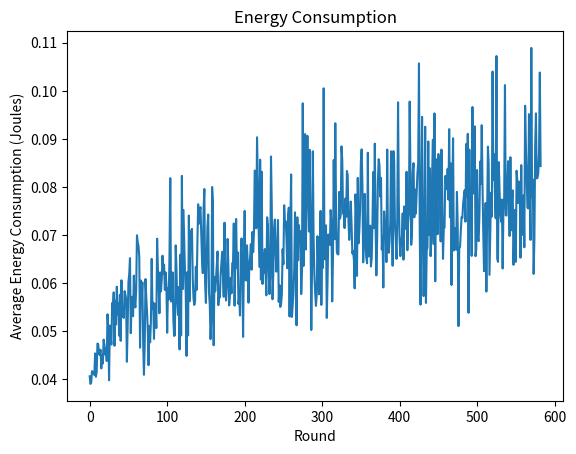

This figure's Python source:
import math
import networkx as nx
import matplotlib.pyplot as plt
import numpy as np
from scipy.spatial.distance import pdist, squareform
import random
import time

# Instantiating the G object

G = nx.Graph()

transmission_range = 50
# Adding nodes to the graph and their corresponding coordinates

#xy = [(727, 333), (410, 921), (369, 283), (943, 142), (423, 646), (153, 477), (649, 828), (911, 989), (972, 422), (35, 419), (648, 836), (17, 688), (281, 402), (344, 909), (815, 675), (371, 908), (748, 991), (838, 45), (462, 505), (508, 474), (565, 617), (2, 979), (392, 991), (398, 265), (789, 35), (449, 952), (88, 281), (563, 839), (128, 725), (639, 35), (545, 329), (259, 294), (379, 907), (830, 466), (620, 290), (789, 579), (778, 453), (667, 663), (665, 199), (844, 732), (105, 884), (396, 411), (351, 452), (488, 584), (677, 94), (743, 659), (752, 203), (108, 318), (941, 691), (981, 702), (100, 701), (783, 822), (250, 788), (96, 902), (540, 471), (449, 473), (671, 295), (870, 246), (588, 102), (703, 121), (402, 637), (185, 645), (808, 10), (668, 617), (467, 852), (280, 39), (563, 377), (675, 334), (429, 177), (494, 637), (430, 831), (57, 726), (509, 729), (376, 311), (429, 833), (395, 417), (628, 792), (512, 259), (845, 729), (456, 110), (277, 501), (211, 996), (297, 689), (160, 87), (590, 605), (498, 557), (971, 211), (562, 326), (315, 963), (316, 471), (390, 316), (365, 755), (573, 631), (881, 532), (969, 218), (220, 388), (517, 500), (869, 670), (490, 575), (331, 992), (500, 500)]
#list_unweighted_edges = [(54, 100), (96, 14), (39, 93), (91, 53), (21, 78), (95, 72), (25, 65), (22, 32), (33, 2), (23, 68), (55, 69), (81, 97), (46, 54), (55, 67), (70, 20), (26, 38), (28, 48), (17, 35), (74, 96), (61, 53), (83, 48), (4, 5), (77, 51), (35, 15), (30, 57), (83, 90), (77, 44), (67, 39), (68, 52), (57, 52), (23, 54), (47, 61), (61, 33), (36, 49), (32, 55), (14, 41), (87, 63), (2, 79), (81, 89), (43, 57), (78, 29), (22, 87), (12, 62), (29, 73), (23, 66), (71, 99), (38, 33), (85, 13), (86, 88), (19, 46), (31, 45), (71, 45), (41, 12), (62, 51), (40, 8), (0, 61), (22, 18), (0, 34), (96, 11), (77, 10), (70, 78), (63, 75), (3, 95), (84, 16), (32, 86), (16, 85), (24, 90), (11, 83), (73, 33), (48, 2), (47, 98), (31, 34), (64, 52), (87, 58), (6, 96), (66, 40), (50, 14), (12, 10), (1, 84), (27, 31), (3, 70), (63, 19), (8, 61), (90, 9), (26, 49), (48, 6), (70, 17), (38, 50), (22, 41), (86, 24), (61, 59), (82, 48), (92, 40), (79, 68), (58, 89), (83, 32), (62, 72), (29, 12), (79, 71), (21, 76), (30, 29), (92, 96), (98, 51), (8, 27), (100, 20), (7, 43), (0, 9), (92, 90), (65, 64), (65, 50), (75, 72), (42, 40), (73, 63), (80, 33), (56, 78), (8, 27), (98, 12), (69, 65), (0, 65), (93, 46), (78, 24), (59, 31), (61, 89), (71, 60), (90, 76), (62, 29), (49, 77), (99, 95), (70, 39), (93, 100), (86, 68), (70, 44), (31, 59), (51, 77), (27, 34), (46, 69), (60, 6), (99, 62), (65, 60), (20, 61), (84, 92), (4, 43), (92, 39), (3, 61), (24, 23), (86, 72), (71, 8), (57, 65), (17, 94), (4, 40), (56, 88), (44, 43), (47, 92), (52, 8), (49, 79), (92, 60), (60, 84), (25, 89), (27, 63), (72, 69), (85, 52), (73, 25), (85, 20), (0, 2), (27, 4), (61, 59), (32, 2), (3, 21), (17, 2), (64, 48), (54, 80), (4, 21), (47, 80), (88, 22), (78, 17), (29, 66), (32, 81), (27, 89), (97, 76), (20, 28), (80, 48), (45, 24), (49, 76), (55, 79), (27, 62), (53, 28), (33, 35), (99, 43), (37, 100), (33, 54), (82, 75), (58, 8), (15, 90), (71, 63), (24, 55), (54, 97), (97, 2), (91, 84), (84, 2), (59, 72), (38, 90), (72, 69), (88, 49), (6, 31), (44, 54), (31, 61), (88, 94), (66, 28), (18, 76), (98, 51), (94, 62), (32, 6), (78, 65), (79, 31), (60, 13), (10, 28), (25, 74), (66, 39), (44, 25), (33, 25), (17, 24), (46, 39), (43, 20), (13, 57), (47, 87), (13, 28), (59, 18), (36, 91), (28, 97), (26, 27), (30, 21), (58, 52), (71, 25), (85, 61), (59, 8), (85, 9), (42, 84), (94, 5), (71, 80), (6, 84), (96, 72), (52, 81), (28, 5), (8, 18), (59, 52), (73, 77), (76, 34), (41, 89), (39, 97)]
xy = [(14, 82), (10, 19), (80, 34), (54, 8), (66, 40), (1, 12), (24, 69), (56, 78), (57, 76), (38, 91), (1, 77), (77, 35), (96, 89), (0, 64), (23, 72), (49, 52), (79, 39), (39, 48), (56, 45), (63, 3), (15, 13), (80, 99), (57, 86), (9, 54), (97, 25), (17, 11), (70, 38), (92, 80), (94, 90), (5, 36), (9, 89), (18, 91), (80, 17), (41, 25), (66, 78), (21, 66), (90, 4), (64, 71), (8, 61), (89, 84), (70, 10), (83, 84), (62, 41), (22, 71), (9, 70), (23, 91), (56, 54), (72, 49), (80, 98), (75, 32), (46, 70), (65, 99), (91, 96), (85, 100), (82, 87), (92, 87), (13, 45), (28, 18), (25, 64), (41, 29), (93, 32), (58, 73), (45, 84), (4, 59), (31, 52), (40, 28), (51, 79), (2, 60), (71, 100), (17, 37), (21, 35), (31, 32), (71, 76), (89, 47), (50, 42), (40, 23), (92, 21), (53, 21), (76, 53), (95, 88), (72, 91), (93, 66), (19, 26), (83, 85), (0, 62), (84, 2), (4, 39), (41, 44), (70, 81), (19, 12), (94, 90), (57, 61), (99, 2), (94, 69), (46, 97), (22, 19), (38, 20), (90, 73), (48, 21), (54, 58)]
list_unweighted_edges = [(48, 50), (33, 29), (49, 68), (66, 44), (6, 44), (8, 18), (27, 50), (63, 62), (36, 63), (32, 52), (31, 2), (12, 70), (54, 83), (85, 33), (38, 78), (27, 26), (35, 41), (25, 62), (60, 77), (65, 13), (65, 8), (45, 34), (10, 28), (84, 51), (16, 15), (40, 50), (75, 74), (11, 75), (56, 76), (39, 62), (32, 90), (54, 97), (61, 64), (20, 56), (4, 48), (49, 5), (14, 98), (39, 23), (73, 76), (76, 47), (65, 61), (91, 6), (99, 14), (75, 85), (8, 53), (19, 97), (98, 18), (19, 23), (15, 3), (81, 77), (89, 36), (49, 68), (75, 22), (77, 54), (11, 25), (4, 84), (45, 19), (32, 23), (70, 59), (17, 37), (67, 30), (71, 78), (24, 46), (37, 80), (93, 71), (16, 28), (2, 73), (57, 27), (52, 49), (40, 98), (6, 11), (53, 50), (3, 16), (16, 59), (64, 25), (82, 14), (25, 27), (9, 82), (46, 36), (60, 52), (3, 86), (63, 66), (46, 89), (3, 33), (70, 90), (72, 34), (98, 50), (39, 31), (49, 81), (76, 19), (99, 76), (78, 8), (2, 49), (80, 14), (61, 0), (51, 31), (82, 61), (42, 63), (88, 97), (1, 68), (81, 47), (54, 11), (26, 2), (0, 40), (64, 25), (93, 61), (40, 8), (17, 84), (91, 55), (32, 2), (61, 47), (1, 2), (24, 4), (26, 31), (63, 69), (2, 26), (78, 29), (47, 14), (58, 4), (77, 40), (55, 30), (16, 52), (21, 13), (37, 59), (93, 86), (28, 84), (46, 35), (48, 42), (36, 4), (56, 44), (90, 1), (8, 25), (82, 15), (39, 99), (15, 89), (43, 40), (11, 98), (42, 81), (74, 16), (22, 2), (18, 65), (39, 53), (33, 34), (16, 11), (67, 22), (81, 74), (69, 6), (20, 54), (85, 89), (67, 13), (46, 0), (81, 78), (55, 63), (41, 4), (34, 76), (93, 80), (26, 62), (95, 15), (27, 75), (28, 79), (49, 80), (80, 59), (14, 75), (5, 57), (39, 4), (23, 62), (91, 79), (45, 11), (77, 32), (4, 18), (57, 89), (9, 97), (93, 60), (78, 67), (23, 36), (10, 12), (34, 69), (22, 54), (90, 46), (11, 10), (88, 12), (33, 60), (76, 60), (1, 81), (85, 9), (19, 1), (67, 93), (20, 16), (28, 30), (7, 39), (97, 86), (4, 98), (11, 3), (71, 60), (0, 64), (58, 45), (62, 38), (24, 26), (74, 60), (88, 33), (53, 92), (35, 91), (81, 78), (10, 74), (56, 64), (8, 13), (37, 94), (70, 44), (80, 20), (87, 81), (12, 63), (66, 41), (82, 17), (75, 3), (11, 5), (47, 87), (15, 92), (82, 33), (9, 39), (34, 12), (29, 67), (46, 76), (45, 99), (0, 49), (13, 95), (43, 37), (74, 59), (94, 34), (53, 47), (30, 31), (85, 2), (52, 20), (64, 79), (52, 65), (28, 24), (35, 37), (44, 34), (68, 75), (52, 32), (79, 70), (14, 40), (37, 33), (97, 84), (64, 56), (48, 22), (14, 68), (17, 38), (67, 23), (83, 18), (50, 58), (47, 41), (58, 0), (61, 25), (99, 89), (89, 35), (74, 56), (96, 31), (24, 28), (76, 32), (4, 64), (36, 88), (3, 93), (97, 83), (55, 41), (19, 64), (90, 10), (72, 10), (72, 18), (97, 71), (72, 38), (72, 40), (97, 43), (45, 57), (12, 10), (15, 17), (70, 81), (7, 96), (80, 99), (27, 85), (16, 91), (86, 12), (26, 41), (81, 34), (99, 42), (76, 46), (69, 12), (68, 82), (71, 58), (36, 20), (43, 0), (1, 20), (2, 47), (6, 54), (55, 1), (52, 12), (50, 87), (32, 99), (33, 34), (49, 18), (35, 81), (10, 87), (46, 86), (32, 31), (97, 50), (52, 62), (68, 87), (15, 40), (56, 94), (49, 65), (14, 49), (80, 14), (84, 20), (66, 7), (74, 92), (43, 69), (42, 58), (36, 85), (39, 61), (83, 33), (93, 6), (46, 30), (38, 49), (79, 17), (58, 8), (13, 43), (18, 82), (79, 88), (58, 43), (10, 94), (58, 95), (32, 78), (60, 52), (54, 1), (13, 64), (67, 58), (83, 71), (16, 17), (24, 52), (96, 17), (13, 26), (9, 39), (7, 75), (74, 86), (26, 54), (88, 16), (46, 74), (64, 7), (17, 67), (74, 0), (62, 96), (83, 17), (50, 23), (91, 51), (65, 23), (74, 48), (26, 54), (59, 21), (81, 97), (50, 45), (53, 92), (0, 85), (14, 87), (98, 83), (36, 57), (68, 89), (38, 2), (86, 53), (43, 22), (92, 23), (20, 11), (98, 61), (86, 78), (45, 99), (31, 52), (78, 25), (67, 34), (97, 6), (20, 21), (8, 99), (47, 70), (21, 80), (95, 32), (55, 52), (37, 88), (20, 59), (35, 2), (95, 42), (58, 57), (96, 76), (79, 47), (57, 61), (98, 75), (53, 88), (29, 34), (41, 1), (59, 45), (71, 44), (96, 21), (44, 28), (4, 50), (50, 2), (46, 99), (52, 73), (66, 81), (38, 88), (10, 22), (3, 68), (61, 15), (39, 46), (36, 63), (13, 73), (16, 52), (5, 61), (46, 29), (70, 73), (99, 81), (11, 28), (22, 49), (56, 39), (71, 54), (72, 77), (45, 56), (56, 92), (87, 2), (2, 46), (77, 7), (95, 14), (50, 34), (71, 91), (17, 0), (96, 73), (54, 29), (26, 49), (78, 0), (92, 59), (7, 80), (35, 12), (53, 25), (99, 67), (74, 55), (97, 66), (0, 88), (44, 98), (40, 59), (61, 8), (2, 12), (74, 92), (81, 6), (34, 84), (19, 26), (95, 18), (95, 45), (79, 86), (79, 18), (26, 54), (13, 60), (37, 42), (10, 46), (19, 63), (10, 90), (76, 94), (16, 40), (1, 95), (89, 60), (67, 55), (48, 33), (74, 60), (26, 56), (65, 44), (24, 55), (13, 8), (9, 40), (73, 3), (87, 7), (94, 51), (39, 17), (22, 81), (66, 90), (60, 58), (5, 17), (3, 53), (64, 28), (70, 6), (63, 51), (30, 40), (34, 15), (82, 38), (42, 84), (64, 96), (5, 91), (41, 69), (6, 83), (74, 54), (67, 95), (19, 52), (6, 81), (47, 89), (2, 23), (25, 55), (64, 51), (72, 29), (65, 78), (83, 16), (99, 58), (46, 22), (82, 44), (26, 19), (41, 67), (18, 82), (61, 38), (33, 81), (34, 57), (38, 77), (97, 46), (94, 22), (42, 19), (9, 24), (78, 47), (29, 80), (24, 92), (93, 44), (89, 11), (51, 12), (17, 40), (58, 71), (49, 94), (65, 15), (79, 4), (22, 19), (20, 38), (90, 55), (71, 7), (76, 79), (49, 23), (41, 93), (89, 0), (6, 5), (59, 35), (75, 24), (27, 44), (15, 96), (8, 13), (40, 26), (90, 69), (4, 39), (1, 30), (44, 66), (4, 1), (51, 40), (16, 54), (48, 5), (78, 66), (11, 18), (72, 33), (99, 79), (75, 60), (28, 96), (19, 37), (39, 63), (17, 87), (46, 80), (36, 54), (2, 83), (32, 16), (91, 34), (37, 16), (35, 27), (10, 44), (54, 1), (29, 71), (50, 80), (93, 64), (4, 11), (5, 84), (18, 81), (37, 45), (49, 32), (8, 86), (52, 98), (67, 16), (75, 55), (40, 74), (97, 37), (67, 5), (25, 54), (51, 97), (93, 18), (95, 13), (80, 57), (5, 82), (6, 80), (90, 81), (7, 83), (12, 53), (63, 34), (64, 45), (84, 16), (14, 71), (48, 71), (9, 52), (83, 37), (24, 87), (19, 15), (6, 5), (15, 67), (10, 64), (56, 55), (11, 3), (3, 12), (97, 24), (96, 1), (16, 50), (43, 84), (50, 24), (99, 6), (5, 28), (9, 20), (74, 23), (22, 45), (57, 37), (78, 30), (76, 98), (98, 62), (44, 23), (59, 37), (57, 42), (68, 99), (13, 49), (26, 39), (44, 49), (61, 97), (52, 50), (10, 84), (24, 21), (32, 6), (66, 2), (53, 12), (93, 91), (96, 32), (42, 95), (92, 52), (34, 74), (63, 28), (86, 89), (57, 51), (84, 51), (50, 11), (84, 90), (14, 53), (58, 31), (58, 8), (80, 32), (42, 92), (59, 78), (7, 77), (55, 83), (26, 96), (30, 16), (51, 47), (26, 35), (10, 89), (49, 17), (55, 47), (9, 6), (31, 59), (55, 60), (82, 65), (34, 62), (50, 62), (83, 35), (35, 85), (39, 62), (8, 68), (62, 50), (21, 29), (58, 12), (0, 41), (23, 62), (35, 96), (34, 8), (20, 84), (82, 25), (15, 2), (1, 33), (73, 60), (28, 30), (65, 55), (53, 83), (2, 90), (84, 55), (36, 29), (32, 9), (33, 9), (39, 28), (82, 85), (43, 58), (93, 24), (2, 88), (82, 18), (59, 61), (55, 23), (56, 42), (2, 29), (35, 20), (71, 97), (81, 65), (10, 48), (74, 48), (14, 58), (66, 58), (67, 70), (94, 79), (55, 84), (49, 0), (18, 44), (2, 11), (54, 29), (88, 22), (39, 72), (98, 6), (68, 79), (42, 97), (72, 10), (86, 89), (40, 19), (11, 43), (39, 36), (56, 48), (40, 85), (21, 66), (7, 27), (74, 89), (12, 45), (38, 93), (19, 13), (71, 45), (80, 87), (39, 65), (52, 65), (64, 26), (12, 30), (81, 98), (40, 37), (92, 65), (16, 79), (62, 13), (77, 89), (87, 63), (21, 11), (46, 49), (56, 5), (50, 79), (45, 28), (49, 14), (2, 65), (7, 8), (36, 86), (22, 39), (81, 32), (20, 78), (88, 4), (42, 86), (73, 33), (34, 64), (4, 92), (3, 95), (71, 47), (85, 21), (97, 15), (74, 32), (71, 46), (63, 21), (91, 74), (25, 36), (39, 97), (43, 85), (76, 73), (15, 20), (62, 70), (40, 41), (14, 32), (2, 0), (66, 27), (69, 1), (44, 96), (44, 48), (53, 75), (71, 97), (5, 80), (41, 58), (77, 35), (42, 59), (56, 2), (79, 68), (2, 98), (71, 70), (3, 86), (15, 95), (84, 98), (1, 52), (11, 60), (80, 52), (25, 29), (13, 87), (65, 89), (21, 61), (71, 48), (28, 67), (32, 19), (41, 17), (40, 37), (17, 80), (87, 70), (8, 92), (5, 95), (61, 12), (98, 61), (28, 70), (76, 82), (5, 24), (4, 23), (42, 49), (70, 97), (52, 14), (83, 16), (31, 22), (44, 91), (2, 70), (19, 74), (39, 22), (84, 90), (38, 83), (56, 10), (33, 50), (56, 39), (0, 11), (69, 74), (34, 71), (93, 30), (40, 9), (61, 17), (83, 62), (53, 37), (13, 4), (99, 26), (37, 69), (94, 23), (33, 28), (91, 63), (99, 81), (52, 23), (82, 28), (43, 33), (96, 5), (6, 82), (61, 83), (82, 22), (47, 39), (78, 62), (60, 5), (53, 19), (64, 63), (61, 12), (58, 90), (93, 62), (83, 39), (29, 23), (35, 82), (14, 82), (41, 35), (62, 49), (65, 80), (86, 3), (17, 21), (74, 18), (36, 21), (76, 15), (67, 32), (59, 2), (74, 63), (18, 39), (44, 41), (21, 57), (81, 15), (48, 51), (69, 85), (26, 13), (73, 69), (53, 41), (87, 85), (74, 27), (25, 13), (27, 64), (39, 38), (57, 86), (97, 54), (64, 75), (67, 96), (38, 18), (64, 10), (52, 53), (26, 0), (28, 95), (85, 97), (2, 3), (15, 5), (59, 88), (10, 71), (7, 2), (76, 69), (31, 99), (86, 28), (63, 0), (12, 19), (62, 59), (94, 75), (43, 27), (91, 76), (64, 2), (72, 41), (79, 73), (46, 9), (25, 42), (0, 51), (26, 62), (74, 42), (81, 37), (62, 39), (80, 88), (29, 84), (72, 62), (69, 38), (79, 82), (83, 90), (43, 41), (38, 26), (19, 4), (35, 22), (45, 67), (71, 62), (8, 36), (67, 94), (43, 32), (91, 1), (2, 57), (12, 64), (93, 20), (22, 24), (8, 32), (71, 15), (70, 76), (46, 61), (23, 11), (9, 92), (5, 26), (70, 30), (61, 72), (37, 3), (1, 56), (4, 38), (60, 52), (39, 15), (29, 39), (0, 27), (7, 0), (38, 36), (16, 82), (69, 39), (61, 78), (68, 17), (87, 68), (75, 78), (24, 1), (40, 46), (45, 19), (85, 4), (62, 25), (67, 21), (33, 30), (11, 0), (26, 51), (81, 77), (19, 31), (54, 70), (24, 63), (27, 78), (81, 63), (16, 69), (17, 73), (85, 34), (93, 81), (13, 32), (36, 63)]


traffic = {0: 5, 1: 3, 2: 5, 3: 5, 4: 5, 5: 2, 6: 5, 7: 2, 8: 3, 9: 2, 10: 3, 11: 5, 12: 5, 13: 3, 14: 4, 15: 1, 16: 3, 17: 2, 18: 2, 19: 3, 20: 5, 21: 5, 22: 2, 23: 2, 24: 1, 25: 4, 26: 2, 27: 2, 28: 2, 29: 5, 30: 4, 31: 4, 32: 1, 33: 1, 34: 5, 35: 3, 36: 1, 37: 4, 38: 4, 39: 3, 40: 2, 41: 4, 42: 2, 43: 1, 44: 1, 45: 1, 46: 2, 47: 2, 48: 1, 49: 3, 50: 5, 51: 2, 52: 1, 53: 3, 54: 1, 55: 5, 56: 3, 57: 4, 58: 3, 59: 5, 60: 5, 61: 3, 62: 3, 63: 1, 64: 1, 65: 4, 66: 4, 67: 5, 68: 3, 69: 2, 70: 4, 71: 5, 72: 1, 73: 5, 74: 1, 75: 5, 76: 4, 77: 5, 78: 4, 79: 4, 80: 2, 81: 5, 82: 1, 83: 5, 84: 4, 85: 1, 86: 1, 87: 4, 88: 1, 89: 1, 90: 2, 91: 5, 92: 4, 93: 3, 94: 4, 95: 3, 96: 3, 97: 5, 98: 4, 99: 3}


for i in range(len(xy)):
	G.add_node(i, pos=xy[i])

# Extracting the (x,y) coordinate of each node to enable the calculation of the Euclidean distances of the G edges
position_array = []
for node in sorted(G):
    position_array.append(G.nodes[node]['pos'])
distances = squareform(pdist(np.array(position_array)))
#print('dis_max:', distances)
for u, v in list_unweighted_edges:

    distance = math.sqrt(math.pow((position_array[u][0] - position_array[v][0]), 2) + math.pow(
        (position_array[u][1] - position_array[v][1]), 2))
    nor_distance = math.ceil(distance/transmission_range)
    G.add_edge(u, v, weight=nor_distance)


# Building a minimum spanning tree sub-graph, T of the main graph, G
T = nx.minimum_spanning_tree(G, algorithm='kruskal')

node_neighT = {}  # the set of neighbors of all nodes in the graph
for n in T.nodes:
    node_neighT[n] = list(T.neighbors(n))

#print("The nodes and their neighbors are ", node_neighT)
#print("Minimum Spanning Tree Edges is:", red_edges)

node_neigh = {}  # the set of neighbors of all nodes in the graph
for n in G.nodes:
    node_neigh[n] = list(G.neighbors(n))

# initialization of network parameters
learning_rate = 0.7
initial_energy = 11  # Joules
data_packet_size = 512  # bits
electronic_energy = 50e-9  # Joules/bit 50e-9
e_fs = 10e-12  # Joules/bit/(meter)**2
e_mp = 0.0013e-12 #Joules/bit/(meter)**4
node_energy_limit = 10

d = [[0 for i in range(len(G))] for j in range(len(G))]
Etx = [[0 for i in range(len(G))] for j in range(len(G))]
Erx = [[0 for i in range(len(G))] for j in range(len(G))]
R = [[[0 for i in range(len(G))] for j in range(len(G))] for n in range(len(G))]
path_Q_values = [[[0 for i in range(len(G))] for j in range(len(G))] for n in range(len(G))]
E_vals = [initial_energy for i in range(len(G))]
epsilon = 0.1
#sink_node = 100
sink_node = 99
E_vals[sink_node] = 500000
total_initial_energy = sum(E_vals)

hop_counts = {}
for n in T.nodes:
    for path in nx.all_simple_paths(T, source=n, target=sink_node):
        hop_counts[n] = len(path) - 1

hop_counts[sink_node]= 1   #hop count of sink

# Initialize Q_values
q_values = {}

for node in hop_counts:
    q_values[node] = (E_vals[node] / hop_counts[node])

d_o = math.ceil(math.sqrt(e_fs/e_mp)/transmission_range)

Q_vals = [q_values for i in range(len(G))]

for i in range(len(G)):
    for j in range(len(G)):
        if i != j:
            d[i][j] = math.ceil((math.sqrt(math.pow((position_array[i][0] - position_array[j][0]), 2) + math.pow(
                (position_array[i][1] - position_array[j][1]), 2)))/transmission_range)

            if d[i][j] <= d_o:
                Etx[i][j] = electronic_energy * data_packet_size + e_fs * data_packet_size * math.pow((d[i][j]), 2)
            else:
                Etx[i][j] = electronic_energy * data_packet_size + e_mp * data_packet_size * math.pow((d[i][j]), 4)
            Erx[i][j] = electronic_energy * data_packet_size


num_of_episodes = 2000000
round = []
Av_mean_Q = []
Av_E_consumed = []
Av_delay = []


start_time = time.time()

for i in range(num_of_episodes):

    mean_Q = []
    E_consumed = []
    EE_consumed = []
    delay = []
    path_f = []

    for node in range(len(G.nodes)-1):
        #if node != sink_node:
        start = node
        queue = [start]  # first visited node
        path = str(start)  # first node
        temp_qval = {}
        initial_delay = 0
        tx_energy = 0
        rx_energy = 0

        while True:

            for neigh in node_neigh[start]:
                max_Etx = max(Etx[start][:])
                #max_Etx = 1
                R[node][start][neigh] = E_vals[neigh] / (((Etx[start][neigh]) / max_Etx) * hop_counts[neigh])
                temp_qval[neigh] = (1 - learning_rate) * path_Q_values[node][start][neigh] + learning_rate * (R[node][start][neigh] + Q_vals[node][neigh])

            copy_q_values = {key: value for key, value in temp_qval.items() if key not in queue}

            if np.random.random() >= 1 - epsilon:
                # Get action from Q table
                next_hop = random.choice(list(copy_q_values.keys()))
            else:
                # Get random action
                next_hop = max(copy_q_values.keys(), key=(lambda k: copy_q_values[k]))

            initial_delay += d[start][next_hop]


            queue.append(next_hop)

            path_Q_values[node][start][next_hop] = temp_qval[next_hop]  # update the path qvalue of the next hop
            Q_vals[node][start] = temp_qval[next_hop]  # update the qvalue of the start node


            #mean_Qvals = sum([Q_vals[node][k] for k in Q_vals[node]]) / (len(Q_vals[node]) * max([Q_vals[node][k] for k in Q_vals[node]]))
            E_vals[start] = E_vals[start] - traffic[node] * Etx[start][next_hop]  # update the start node energy
            E_vals[next_hop] = E_vals[next_hop] - traffic[node] * Erx[start][next_hop]  # update the next hop energy
            tx_energy += traffic[node] * Etx[start][next_hop]
            rx_energy += traffic[node] * Erx[start][next_hop]

            #path = path + "->" + str(next_hop)  # update the path after each visit

            # print("The visited nodes are", queue)

            start = next_hop

            if next_hop == sink_node:
                break

        #delay.append(initial_delay)
        E_consumed.append(tx_energy + rx_energy)
        #mean_Q.append(mean_Qvals)

        #path_f.append(path)
    #print('path:', path_f)
    #Av_mean_Q.append(sum(mean_Q)/len(mean_Q))
    #Av_delay.append(sum(delay)/len(delay))
    Av_E_consumed.append(sum(E_consumed))
    round.append(i)

    cost = True
    for item in E_vals:
        if item <= node_energy_limit:
            cost = False
            #print("Energy cannot be negative!")
            print("The final round is", i)
            #print('Total Energy Consumed:', total_initial_energy - sum(E_vals))
            print('Average Energy Consumped:', sum(Av_E_consumed) / len(Av_E_consumed))
            print('Average remaining Energy:', sum([E_vals[i] for i in G.nodes if i != sink_node]) / (len(G.nodes) - 1))

    if not cost:
        break

print("--- %s seconds ---" % (time.time() - start_time))

'''
plt.plot(round, Av_mean_Q)
plt.xlabel('Round')
plt.ylabel('Average Q-Value')
plt.title('Q-Value Convergence ')
plt.show()

plt.plot(round, Av_delay)
plt.xlabel('Round')
plt.ylabel('Average delay (s)')
plt.title('Delay for each round')
plt.show()
'''
plt.plot(round, Av_E_consumed)
plt.xlabel('Round')
plt.ylabel('Average Energy Consumption (Joules)')
plt.title('Energy Consumption')
plt.show()
